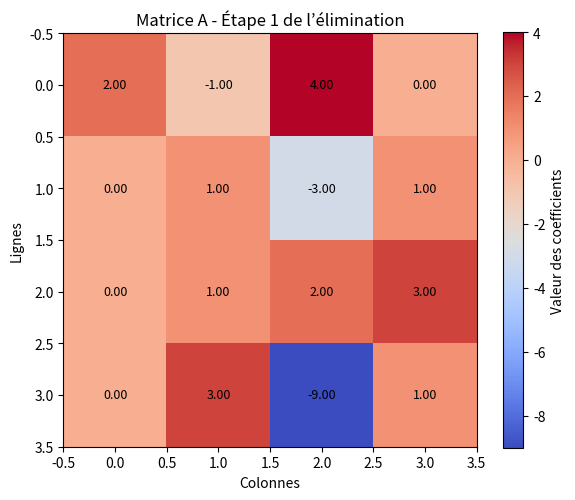
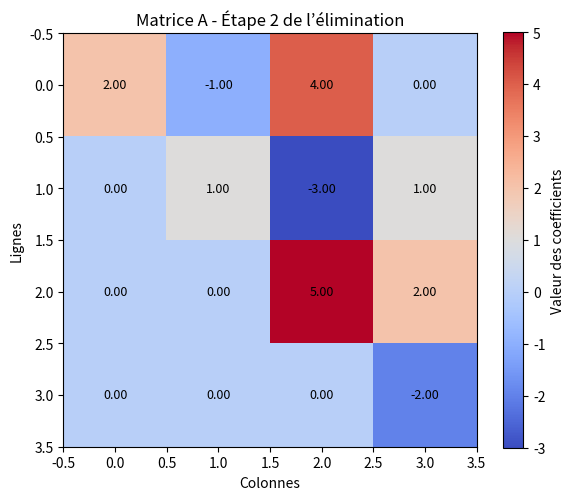
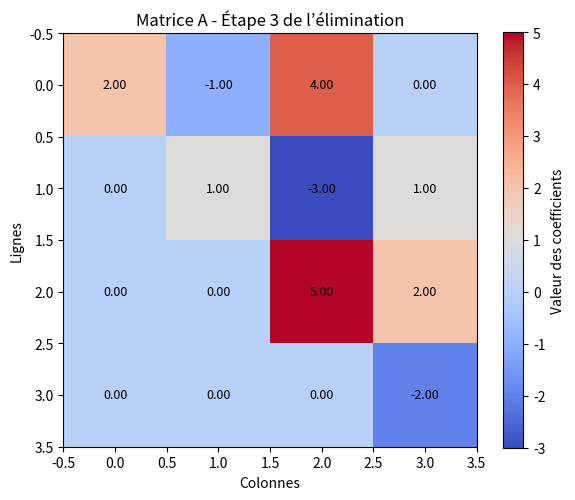

Python code for these plots, in order:
import matplotlib.pyplot as plt
import numpy as np

# [redacted]
def display_augmented_matrix(A, b, title=""):
    print(f"--- {title} ---")
    print("A | b")
    for row, bb in zip(A, b):
        formatted_row = ["{:8.4f}".format(val) for val in row]
        print(formatted_row, "|", "{:8.4f}".format(bb))
    print("------------------------------\n")

def plot_matrix(A, step):
    plt.figure(figsize=(6, 5))
    matrix_array = np.array(A, dtype=float)
    plt.imshow(matrix_array, cmap='coolwarm', interpolation='nearest')

    plt.colorbar(label="Valeur des coefficients")
    plt.title(f"Matrice A - Étape {step} de l’élimination")
    
    for i in range(len(matrix_array)):
        for j in range(len(matrix_array[i])):
            plt.text(j, i, f"{matrix_array[i][j]:.2f}", ha='center', va='center', color='black', fontsize=9)

    plt.xlabel("Colonnes")
    plt.ylabel("Lignes")
    plt.tight_layout()
    plt.show()

def gauss_elimination(A, b):
    n = len(A)
    for k in range(n - 1):
        pivot = A[k][k]
        if abs(pivot) < 1e-14:
            raise ValueError(f"Zero (or very small) pivot encountered at row {k}!")
        
        for i in range(k + 1, n):
            m = A[i][k] / pivot
            for j in range(k, n):
                A[i][j] -= m * A[k][j]
            b[i] -= m * b[k]
        
        display_augmented_matrix(A, b, f"Après l’étape {k+1}")
        plot_matrix(A, k + 1)
    x = [0.0] * n
    for i in range(n - 1, -1, -1):
        s = sum(A[i][j] * x[j] for j in range(i + 1, n))
        x[i] = (b[i] - s) / A[i][i]
    
    return x

def main():
    A = [
        [ 2, -1,  4,  0],
        [ 4, -1,  5,  1],
        [-2,  2, -2,  3],
        [ 0,  3, -9,  1]
    ]
    b = [1, 0, 0, 0]
    
    print("=== Système initial (matrice augmentée) ===")
    display_augmented_matrix(A, b, "Système initial")

    x = gauss_elimination(A, b)

    print("=== Matrice triangulaire supérieure (final A|b) ===")
    display_augmented_matrix(A, b, "Matrice finale")

    print("=== Solution ===")
    for i, val in enumerate(x, start=1):
        print(f"x{i} = {val:.4f}")

if __name__ == "__main__":
    main()
